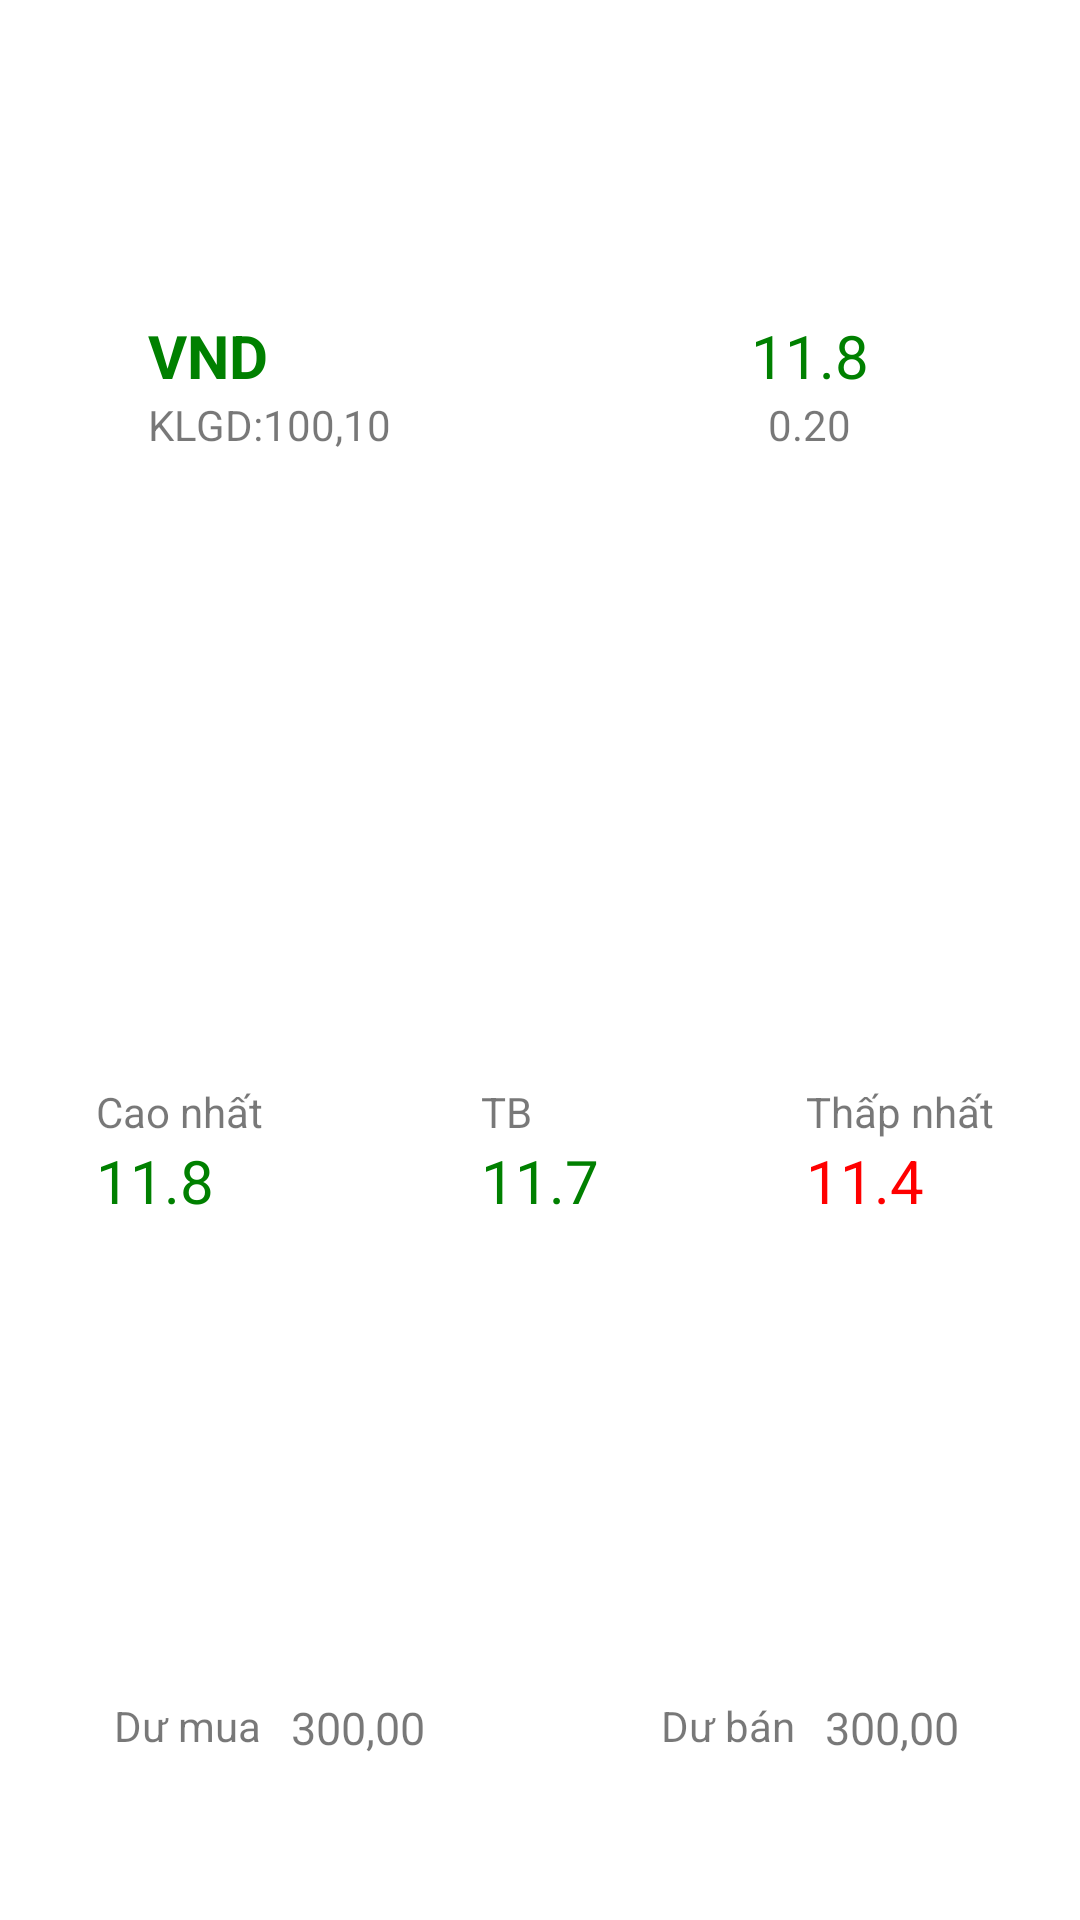

This screen was rendered from an Android layout file. Write that file and the resources it references.
<!-- AndroidManifest.xml: application theme MyMaterialTheme -->
<!-- res/layout/symbolwidget.xml -->
<?xml version="1.0" encoding="utf-8"?>
<LinearLayout xmlns:android="http://schemas.android.com/apk/res/android"
    android:layout_width="match_parent"
    android:layout_height="match_parent"
    android:background="@color/text_color_white"
    android:orientation="vertical">

    <LinearLayout
        android:layout_width="match_parent"
        android:layout_height="0dp"
        android:layout_weight="2"
        android:orientation="horizontal">

        <RelativeLayout
            android:layout_width="0dp"
            android:layout_height="match_parent"
            android:layout_weight="1"
            android:gravity="center">

            <TextView
                android:id="@+id/tv_widget_symbol"
                style="@style/TextViewGigantic_Style"
                android:layout_width="wrap_content"
                android:layout_height="wrap_content"
                android:gravity="center"
                android:textColor="#008000"
                android:text="VND"
                android:textStyle="bold" />

            <TextView
                android:id="@+id/tv_widget_tradingquantity"
                style="@style/TextView_Style"
                android:layout_width="wrap_content"
                android:layout_height="wrap_content"
                android:layout_below="@id/tv_widget_symbol"
                android:text="KLGD:100,10"
                />
        </RelativeLayout>

        <RelativeLayout
            android:layout_width="0dp"
            android:layout_height="match_parent"
            android:layout_weight="1"
            android:gravity="center">

            <ImageView
                android:id="@+id/iv_indexdisplay"
                style="@style/ImageView_Style"
                android:layout_width="@dimen/imageview_size_large"
                android:layout_height="@dimen/imageview_size_large"
                android:layout_toLeftOf="@+id/tv_widget_indexaverage"
                android:visibility="gone"
                android:src="@mipmap/ic_launcher" />

            <TextView
                android:id="@+id/tv_widget_indexaverage"
                style="@style/TextViewGigantic_Style"
                android:layout_width="wrap_content"
                android:layout_height="wrap_content"
                android:layout_below="@id/tv_widget_indexaverage"
                android:textColor="#008000"
                android:layout_centerInParent="true"
                android:text="11.8" />

            <TextView
                android:id="@+id/tv_widget_indexratio"
                style="@style/TextView_Style"
                android:layout_width="wrap_content"
                android:layout_height="wrap_content"
                android:layout_centerHorizontal="true"
                android:layout_below="@id/tv_widget_indexaverage"
                android:text="0.20" />

        </RelativeLayout>
    </LinearLayout>

    <LinearLayout
        android:layout_width="match_parent"
        android:layout_height="0dp"
        android:layout_weight="2"
        android:orientation="horizontal">

        <RelativeLayout
            android:layout_width="0dp"
            android:layout_height="match_parent"
            android:layout_weight="1"
            android:gravity="center">

            <TextView
                android:id="@+id/tv_widget_maxlabel"
                style="@style/TextView_Style"
                android:layout_width="wrap_content"
                android:layout_height="wrap_content"
                android:gravity="center"
                android:text="Cao nhất" />

            <TextView
                android:id="@+id/tv_widget_max"
                style="@style/TextViewGigantic_Style"
                android:layout_width="wrap_content"
                android:layout_height="wrap_content"
                android:layout_below="@id/tv_widget_maxlabel"
                android:textColor="#008000"
                android:text="11.8" />
        </RelativeLayout>

        <RelativeLayout
            android:layout_width="0dp"
            android:layout_height="match_parent"
            android:layout_weight="1"
            android:gravity="center">

            <TextView
                android:id="@+id/tv_widget_averagelabel"
                style="@style/TextView_Style"
                android:layout_width="wrap_content"
                android:layout_height="wrap_content"
                android:text="TB" />

            <TextView
                android:id="@+id/tv_widget_average"
                style="@style/TextViewGigantic_Style"
                android:layout_width="wrap_content"
                android:layout_height="wrap_content"
                android:layout_below="@id/tv_widget_averagelabel"
                android:textColor="#008000"
                android:text="11.7" />
        </RelativeLayout>

        <RelativeLayout
            android:layout_width="0dp"
            android:layout_height="match_parent"
            android:layout_weight="1"
            android:gravity="center">

            <TextView
                android:id="@+id/tv_widget_minlabel"
                style="@style/TextView_Style"
                android:layout_width="wrap_content"
                android:layout_height="wrap_content"
                android:gravity="center"
                android:text="Thấp nhất" />

            <TextView
                android:id="@+id/tv_widget_min"
                style="@style/TextViewGigantic_Style"
                android:layout_width="wrap_content"
                android:layout_height="wrap_content"
                android:layout_below="@id/tv_widget_minlabel"
                android:textColor="#FF0000"
                android:text="11.4" />
        </RelativeLayout>
    </LinearLayout>

    <LinearLayout
        android:layout_width="match_parent"
        android:layout_height="0dp"
        android:layout_weight="1"
        android:orientation="horizontal">

        <RelativeLayout
            android:layout_width="0dp"
            android:layout_height="match_parent"
            android:layout_weight="1"
            android:gravity="center">

            <TextView
                android:id="@+id/tv_widget_buygainlabel"
                style="@style/TextView_Style"
                android:layout_width="wrap_content"
                android:layout_height="wrap_content"
                android:text="Dư mua" />

            <TextView
                android:id="@+id/tv_widget_buygain"
                style="@style/TextViewLarge_Style"
                android:layout_width="wrap_content"
                android:layout_height="wrap_content"
                android:layout_marginLeft="10dp"
                android:layout_toRightOf="@id/tv_widget_buygainlabel"
                android:text="300,00" />
        </RelativeLayout>

        <RelativeLayout
            android:layout_width="0dp"
            android:layout_height="match_parent"
            android:layout_weight="1"
            android:gravity="center">

            <TextView
                android:id="@+id/tv_widget_sellgainlabel"
                style="@style/TextView_Style"
                android:layout_width="wrap_content"
                android:layout_height="wrap_content"
                android:gravity="center"
                android:text="Dư bán" />

            <TextView
                android:id="@+id/tv_widget_sellgain"
                style="@style/TextViewLarge_Style"
                android:layout_width="wrap_content"
                android:layout_height="wrap_content"
                android:layout_marginLeft="10dp"
                android:layout_toRightOf="@id/tv_widget_sellgainlabel"
                android:text="300,00" />
        </RelativeLayout>
    </LinearLayout>
</LinearLayout>
<!-- resources referenced by this layout -->
<resources>
  <color name="text_color_white">#FFFFFF</color>
  <dimen name="imageview_size_large">25dp</dimen>
  <style name="ImageView_Style">
          <item name="android:scaleType">fitCenter</item>
          <item name="android:adjustViewBounds">true</item>
      </style>
  <style name="TextViewGigantic_Style">
          <item name="android:textSize">@dimen/text_size_gigantic</item>
          <item name="android:textColor">@color/text_color</item>
          <item name="android:layout_gravity">center</item>
      </style>
  <style name="TextViewLarge_Style">
          <item name="android:textSize">@dimen/text_size_large</item>
          <item name="android:textColor">@color/text_color</item>
          <item name="android:layout_gravity">center</item>
      </style>
  <style name="TextView_Style">
          <item name="android:textSize">@dimen/text_size</item>
          <item name="android:textColor">@color/text_color</item>
          <item name="android:layout_gravity">center</item>
      </style>
  <style name="MyMaterialTheme" parent="MyMaterialTheme.Base" />
  <dimen name="text_size_gigantic">20sp</dimen>
  <color name="text_color">@color/primaryText</color>
  <dimen name="text_size_large">15sp</dimen>
  <dimen name="text_size">14sp</dimen>
  <style name="MyMaterialTheme.Base" parent="Theme.AppCompat.Light.DarkActionBar">
          <item name="windowNoTitle">true</item>
          <item name="windowActionBar">false</item>
          <item name="colorPrimary">@color/colorPrimary</item>
          <item name="colorPrimaryDark">@color/colorPrimaryDark</item>
          <item name="colorAccent">@color/colorAccent</item>
      </style>
  <color name="primaryText">#87000000</color>
  <color name="colorPrimary">#3F51B5</color>
  <color name="colorPrimaryDark">#303F9F</color>
  <color name="colorAccent">#FF4081</color>
</resources>
